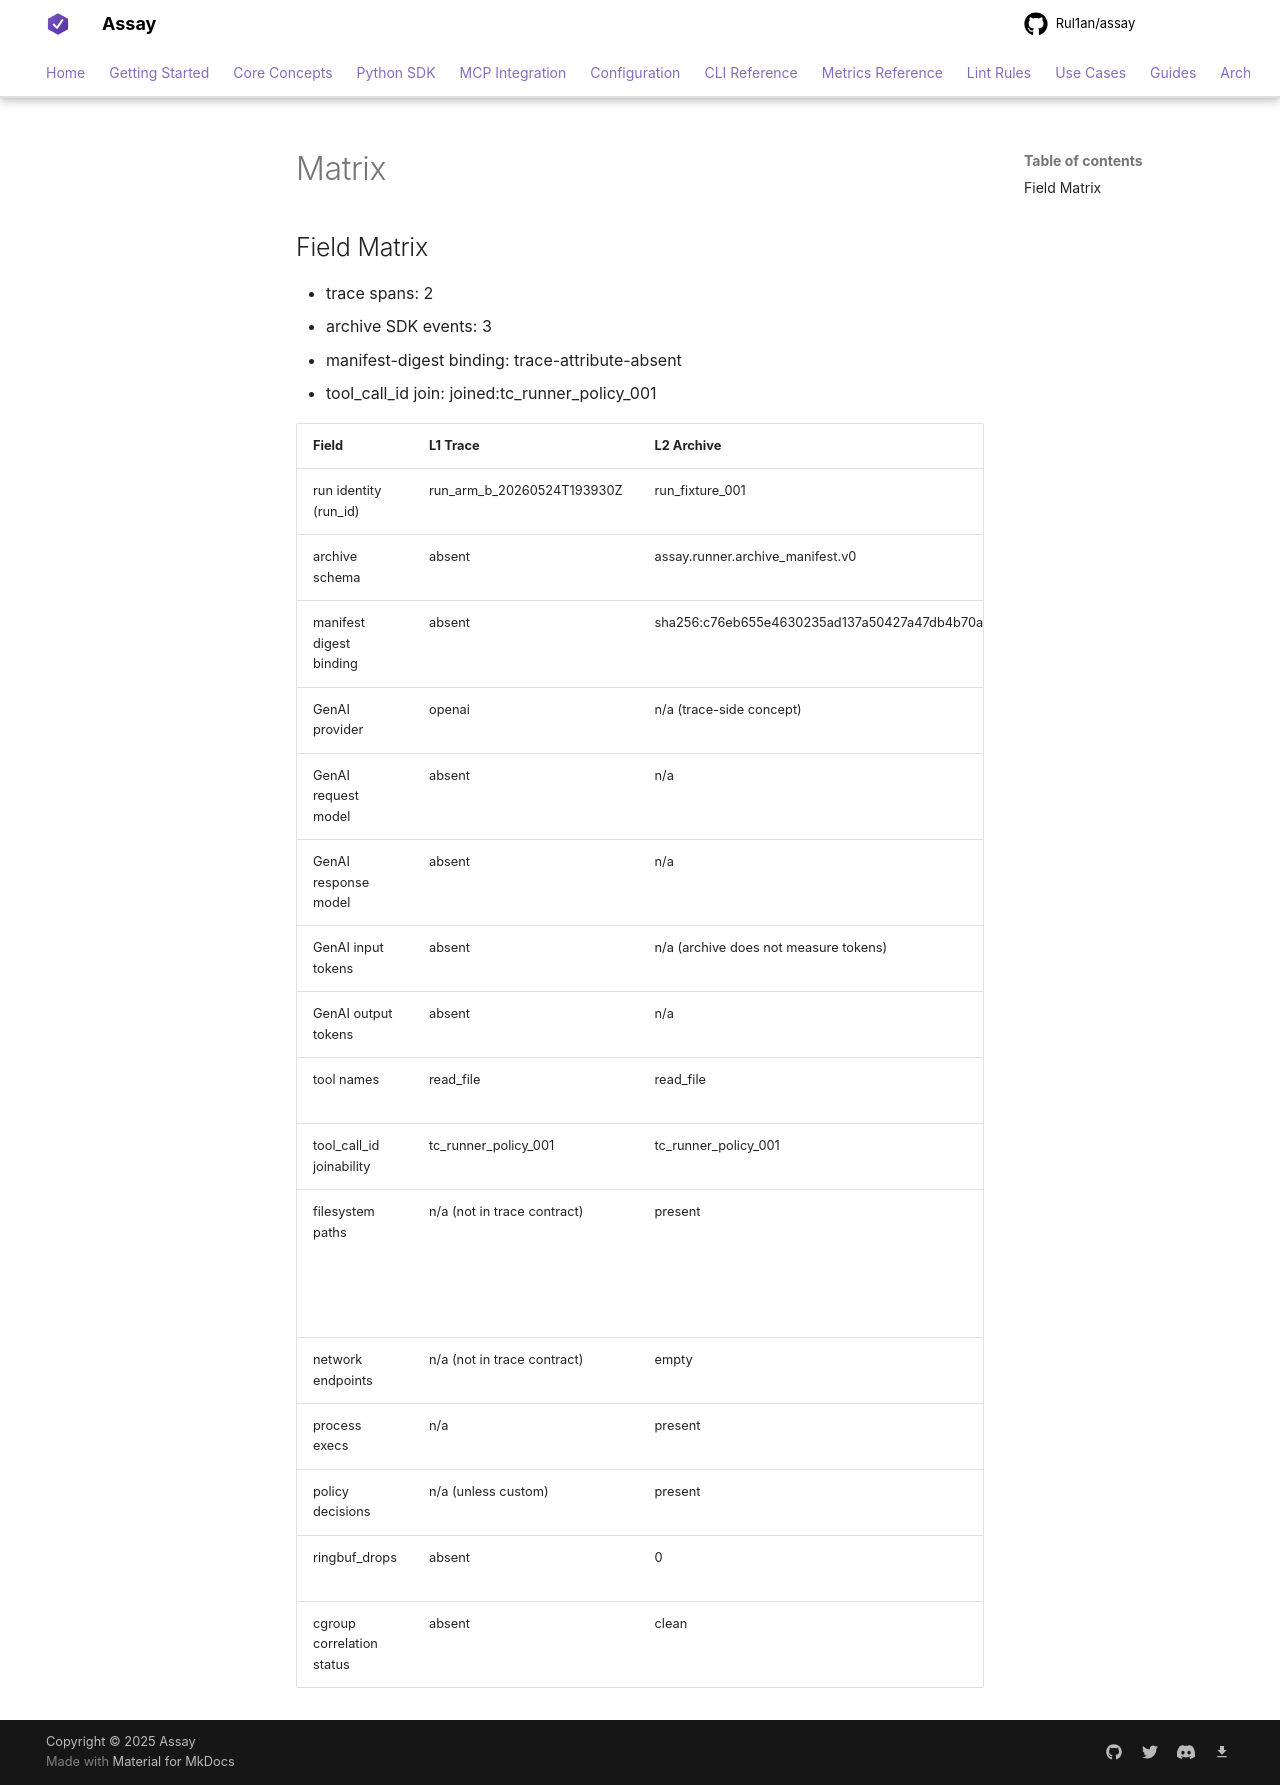

repository: Rul1an/assay · page: experiments/runner-vs-otel-2026-05/runs/v1-baseline/run_arm_b_20260524T193930Z/matrix/index.html · generator: mkdocs

## Field Matrix

- trace spans: 2
- archive SDK events: 3
- manifest-digest binding: trace-attribute-absent
- tool_call_id join: joined:tc_runner_policy_001

| Field | L1 Trace | L2 Archive | Join | Claim class | Notes |
|---|---|---|---|---|---|
| run identity (run_id) | run_arm_b_20260524T193930Z | run_fixture_001 | assay.run.id | correlation |  |
| archive schema | absent | assay.runner.archive_manifest.v0 | assay.archive.schema | provenance |  |
| manifest digest binding | absent | sha256:c76eb655e4630235ad137a50427a47db4b70ab9dcb40ddf30ad3f3165ee9d1d8 | trace-attribute-absent | tamper-evident binding |  |
| GenAI provider | openai | n/a (trace-side concept) | span | provenance |  |
| GenAI request model | absent | n/a | span | provenance |  |
| GenAI response model | absent | n/a | span | provenance |  |
| GenAI input tokens | absent | n/a (archive does not measure tokens) | span | cost/context |  |
| GenAI output tokens | absent | n/a | span | cost/context |  |
| tool names | read_file | read_file | tool name | joinable behavior |  |
| tool_call_id joinability | tc_runner_policy_001 | tc_runner_policy_001 | joined:tc_runner_policy_001 | primary join key |  |
| filesystem paths | n/a (not in trace contract) | present | none | measured effect; bounded negative if health is clean | /tmp/fixture/openai-agents-input.txt |
| network endpoints | n/a (not in trace contract) | empty | none | measured effect |  |
| process execs | n/a | present | none | measured effect |  |
| policy decisions | n/a (unless custom) | present | tool_call_id when present | enforcement |  |
| ringbuf_drops | absent | 0 | archive health | measurement integrity |  |
| cgroup correlation status | absent | clean | assay.runner.correlation_status | measurement integrity |  |
